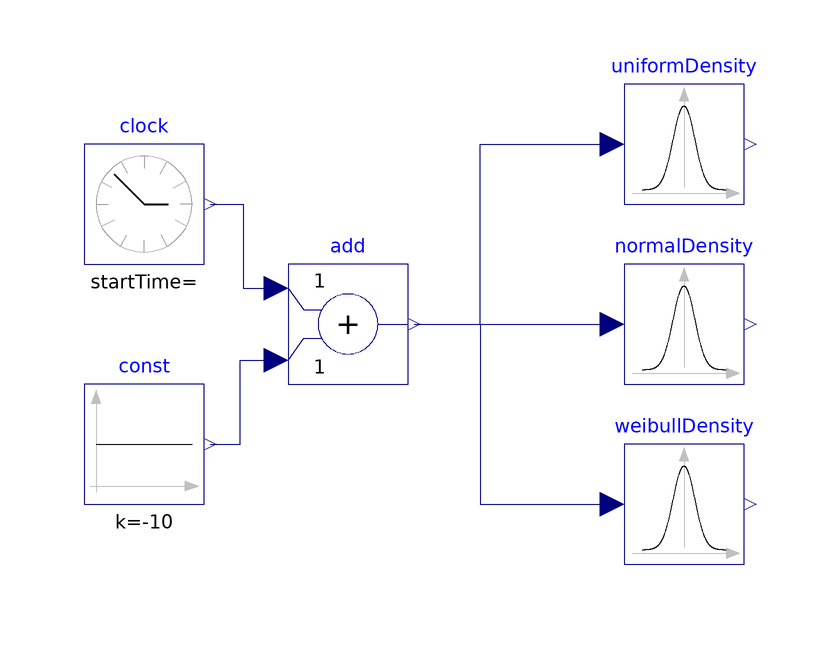

This picture is the connection diagram that the Modelica source below describes through its graphical annotations.

model Densities
      "Demonstrates how to compute distribution densities (= Probability Density Function)"
      extends Modelica.Icons.Example;
      output Real uniformDensity_y = uniformDensity.y;
      output Real normalDensity_y = normalDensity.y;
      output Real weibullDensity_y = weibullDensity.y;

      Utilities.UniformDensity
                        uniformDensity(u_min=-4, u_max=4)
        annotation (Placement(transformation(extent={{10,20},{30,40}})));
      Blocks.Sources.ContinuousClock clock
          annotation (Placement(transformation(extent={{-80,10},{-60,30}})));
      Blocks.Sources.Constant const(k=-10)
          annotation (Placement(transformation(extent={{-80,-30},{-60,-10}})));
      Blocks.Math.Add add
          annotation (Placement(transformation(extent={{-46,-10},{-26,10}})));
      Utilities.NormalDensity
                        normalDensity(mu=0, sigma=2)
        annotation (Placement(transformation(extent={{10,-10},{30,10}})));
      Utilities.WeibullDensity
                        weibullDensity(lambda=3, k=1.5)
        annotation (Placement(transformation(extent={{10,-40},{30,-20}})));
    equation
      connect(clock.y, add.u1) annotation (Line(
      points={{-59,20},{-53.5,20},{-53.5,6},{-48,6}}, color={0,0,127}));
      connect(const.y, add.u2) annotation (Line(
      points={{-59,-20},{-54,-20},{-54,-6},{-48,-6}}, color={0,0,127}));
      connect(add.y, uniformDensity.u) annotation (Line(
      points={{-25,0},{-14,0},{-14,30},{8,30}}, color={0,0,127}));
      connect(add.y, normalDensity.u) annotation (Line(
      points={{-25,0},{8,0}}, color={0,0,127}));
      connect(add.y, weibullDensity.u) annotation (Line(
      points={{-25,0},{-14,0},{-14,-30},{8,-30}}, color={0,0,127}));
     annotation (experiment(StopTime=20, Interval=2e-2),
        Documentation(info="<html>
<p>
This example demonstrates how to compute the probability density functions (pdfs) of
various distributions.
In the following diagram simulations results for the uniform, normal, and Weibull distribution
are shown. The outputs of the blocks are the pdfs that are plotted over one of the
inputs:
</p>

<blockquote>
<img src=\"modelica://Modelica/Resources/Images/Blocks/Examples/Noise/Densities.png\">
</blockquote>
</html>",     revisions="<html>
<table border=\"1\" cellspacing=\"0\" cellpadding=\"2\">
<tr><th>Date</th> <th align=\"left\">Description</th></tr>

<tr><td> June 22, 2015 </td>
    <td>

<table border=\"0\">
<tr><td>
         <img src=\"modelica://Modelica/Resources/Images/Logos/dlr_logo.png\" alt=\"DLR logo\">
</td><td valign=\"bottom\">
         Initial version implemented by
         A. Kl&ouml;ckner, F. v.d. Linden, D. Zimmer, M. Otter.<br>
         <a href=\"http://www.dlr.de/rmc/sr/en\">DLR Institute of System Dynamics and Control</a>
</td></tr></table>
</td></tr>

</table>
</html>"));
    end Densities;